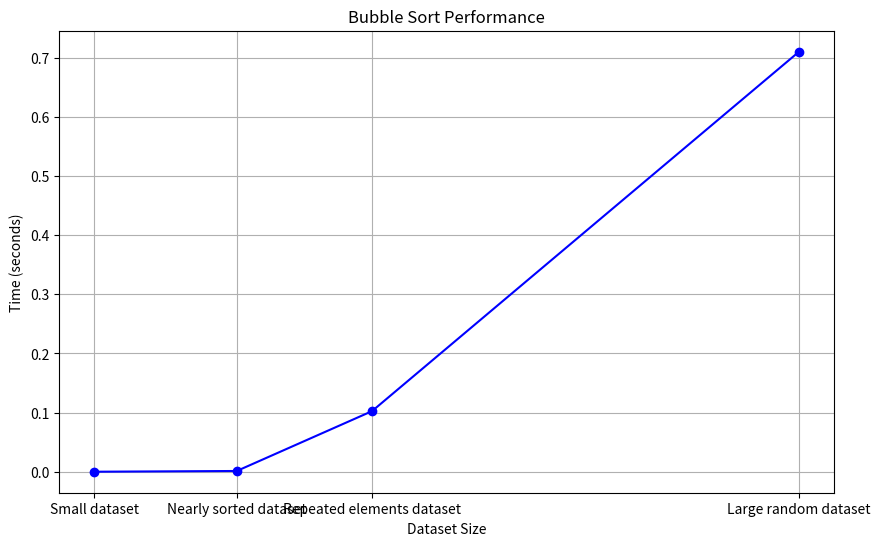

The script that saved this image:
import random
import time
import matplotlib.pyplot as plt

def bubble_sort(arr):
    n = len(arr)
    for i in range(n - 1):
        swapped = False
        for j in range(n - 1 - i):
            if arr[j] > arr[j + 1]:
                arr[j], arr[j + 1] = arr[j + 1], arr[j]
                swapped = True
        if not swapped:
            break
    return arr

# Define the datasets
datasets = {
    'Small dataset': random.sample(range(1, 101), 50),  # 50 unique values
    'Large random dataset': random.sample(range(1, 20001), 5000),  # 5000 unique values
    'Nearly sorted dataset': list(range(1, 1001)) + random.sample(range(1001, 1101), 50),  # Mostly sorted 1050 values
    'Repeated elements dataset': [random.choice([3, 7, 8, 12, 15]) for _ in range(2000)]  # 2000 elements with limited variety
}

# Sort datasets by their size (ascending order)
sorted_datasets_info = sorted(datasets.items(), key=lambda item: len(item[1]))

# Record the time taken for sorting each dataset
sorted_times = []
sorted_sizes = []

for name, data in sorted_datasets_info:
    start_time = time.time()
    bubble_sort(data.copy())  # Use copy to avoid altering original dataset
    end_time = time.time()
    time_taken = end_time - start_time
    sorted_times.append(time_taken)
    sorted_sizes.append(len(data))
    print(f"{name} sorted in {time_taken:.6f} seconds.")

# Plotting the performance
plt.figure(figsize=(10, 6))
plt.plot(sorted_sizes, sorted_times, marker='o', linestyle='-', color='b')
plt.title('Bubble Sort Performance')
plt.xlabel('Dataset Size')
plt.ylabel('Time (seconds)')
plt.xticks(sorted_sizes, labels=[name for name, _ in sorted_datasets_info])  # Set x-ticks to be the names of the sorted datasets
plt.grid(True)
plt.show()
